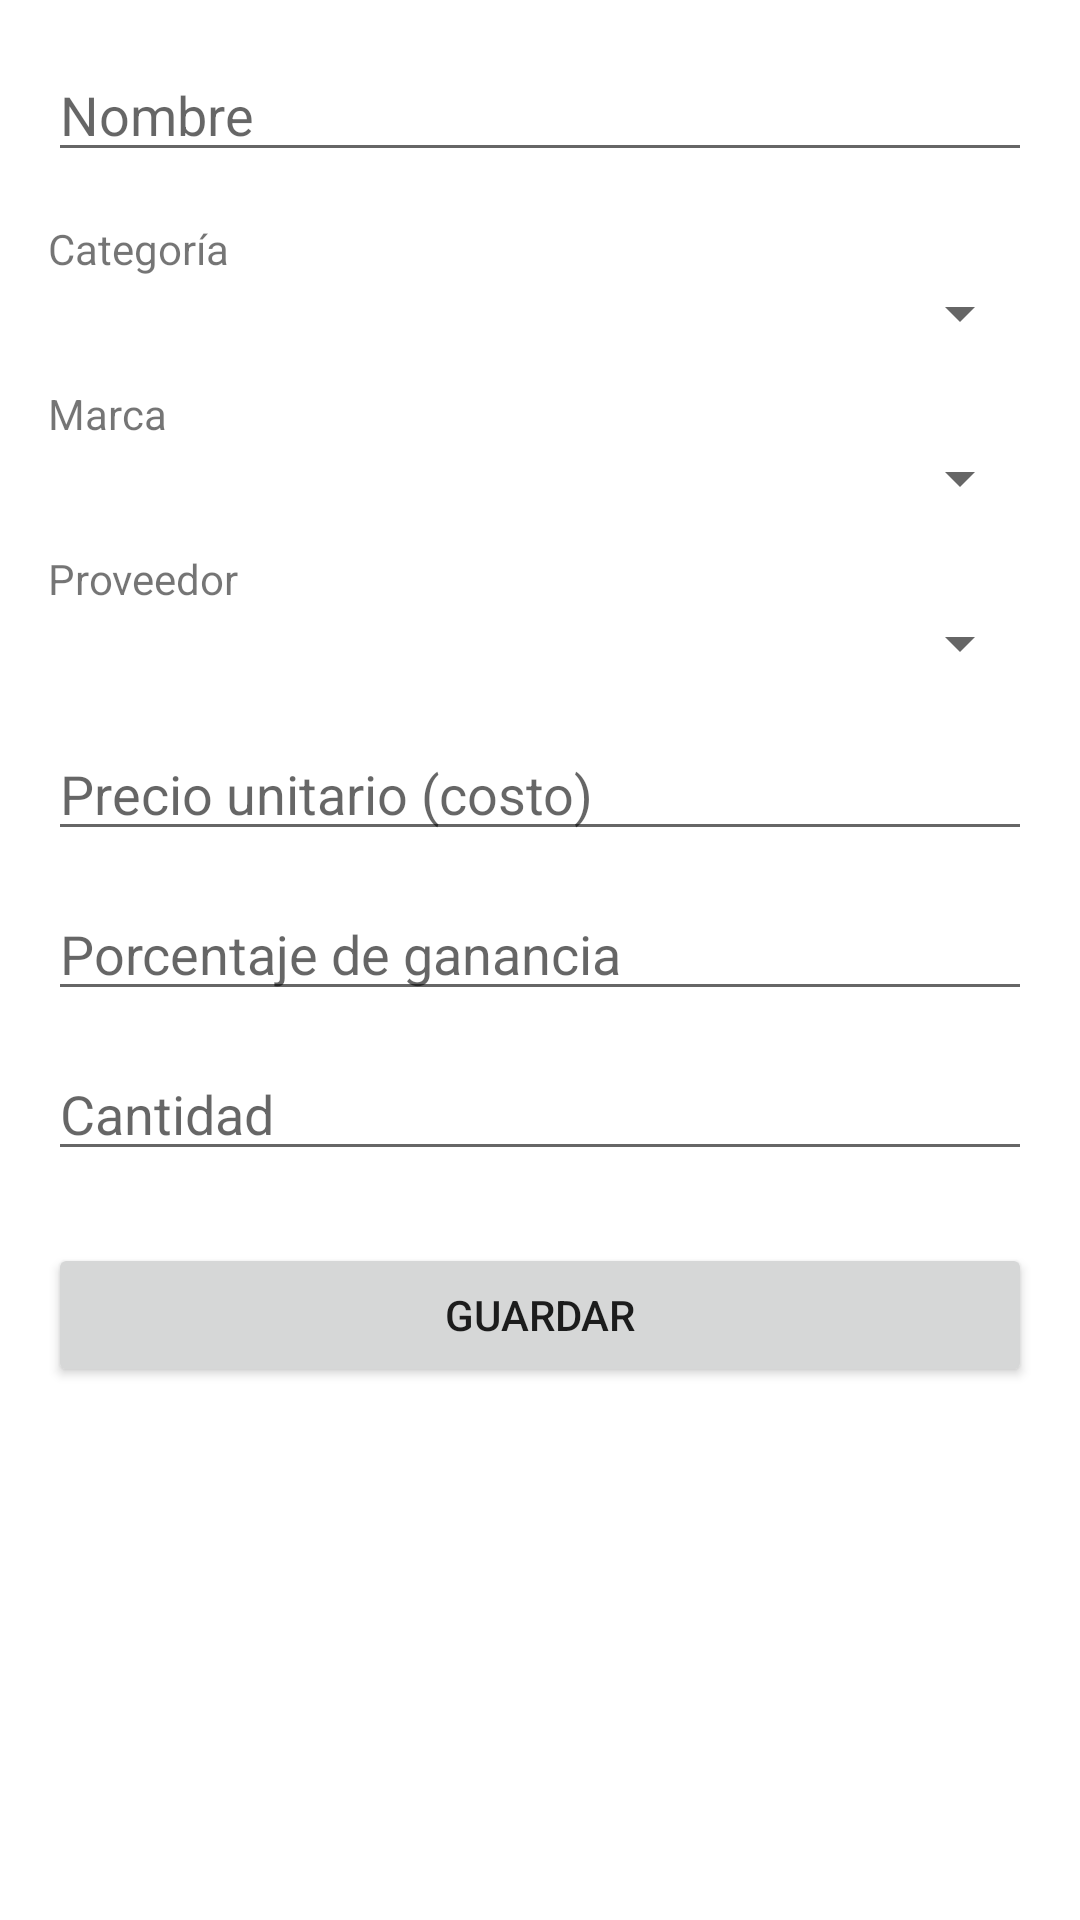

Here is an Android app screen rendered from its layout file. Give the layout XML and the strings, colors and styles it references.
<!-- AndroidManifest.xml: application theme Theme.GestionProductos -->
<!-- res/layout/fragment_producto_form.xml -->
<?xml version="1.0" encoding="utf-8"?>
<ScrollView xmlns:android="http://schemas.android.com/apk/res/android"
    android:layout_width="match_parent"
    android:layout_height="match_parent">

    <LinearLayout
        android:layout_width="match_parent"
        android:layout_height="wrap_content"
        android:orientation="vertical"
        android:padding="16dp">

        

        <EditText
            android:id="@+id/editNombre"
            android:layout_width="match_parent"
            android:layout_height="wrap_content"
            android:hint="@string/hint_nombre" />

        <TextView
            android:layout_width="wrap_content"
            android:layout_height="wrap_content"
            android:text="@string/label_categoria"
            android:layout_marginTop="16dp" />
        <Spinner
            android:id="@+id/spinnerCategoria"
            android:layout_width="match_parent"
            android:layout_height="wrap_content" />

        <TextView
            android:layout_width="wrap_content"
            android:layout_height="wrap_content"
            android:text="@string/label_marca"
            android:layout_marginTop="12dp" />
        <Spinner
            android:id="@+id/spinnerMarca"
            android:layout_width="match_parent"
            android:layout_height="wrap_content" />

        <TextView
            android:layout_width="wrap_content"
            android:layout_height="wrap_content"
            android:text="@string/label_proveedor"
            android:layout_marginTop="12dp" />
        <Spinner
            android:id="@+id/spinnerProveedor"
            android:layout_width="match_parent"
            android:layout_height="wrap_content" />

        <EditText
            android:id="@+id/editPrecioUnitario"
            android:layout_width="match_parent"
            android:layout_height="wrap_content"
            android:hint="@string/hint_precio_unitario"
            android:inputType="numberDecimal"
            android:layout_marginTop="16dp" />

        <EditText
            android:id="@+id/editPorcentajeGanancia"
            android:layout_width="match_parent"
            android:layout_height="wrap_content"
            android:hint="@string/hint_porcentaje_ganancia"
            android:inputType="numberDecimal"
            android:layout_marginTop="12dp" />

        <EditText
            android:id="@+id/editCantidad"
            android:layout_width="match_parent"
            android:layout_height="wrap_content"
            android:hint="@string/hint_cantidad"
            android:inputType="number"
            android:layout_marginTop="12dp" />

        <Button
            android:id="@+id/botonGuardar"
            android:layout_width="match_parent"
            android:layout_height="wrap_content"
            android:text="@string/boton_guardar"
            android:layout_marginTop="24dp" />

    </LinearLayout>

</ScrollView>
<!-- resources referenced by this layout -->
<resources>
  <string name="boton_guardar">Guardar</string>
  <string name="hint_cantidad">Cantidad</string>
  <string name="hint_nombre">Nombre</string>
  <string name="hint_porcentaje_ganancia">Porcentaje de ganancia</string>
  <string name="hint_precio_unitario">Precio unitario (costo)</string>
  <string name="label_categoria">Categoría</string>
  <string name="label_marca">Marca</string>
  <string name="label_proveedor">Proveedor</string>
  <style name="Theme.GestionProductos" parent="Theme.MaterialComponents.DayNight.NoActionBar">
          <item name="colorPrimary">@color/primario</item>
          <item name="colorPrimaryDark">@color/primario_oscuro</item>
          <item name="colorAccent">@color/acento</item>
          <item name="android:statusBarColor" tools:targetApi="l">@color/primario_oscuro</item>
      </style>
  <color name="primario">#1565C0</color>
  <color name="primario_oscuro">#0D47A1</color>
  <color name="acento">#FF6F00</color>
</resources>
